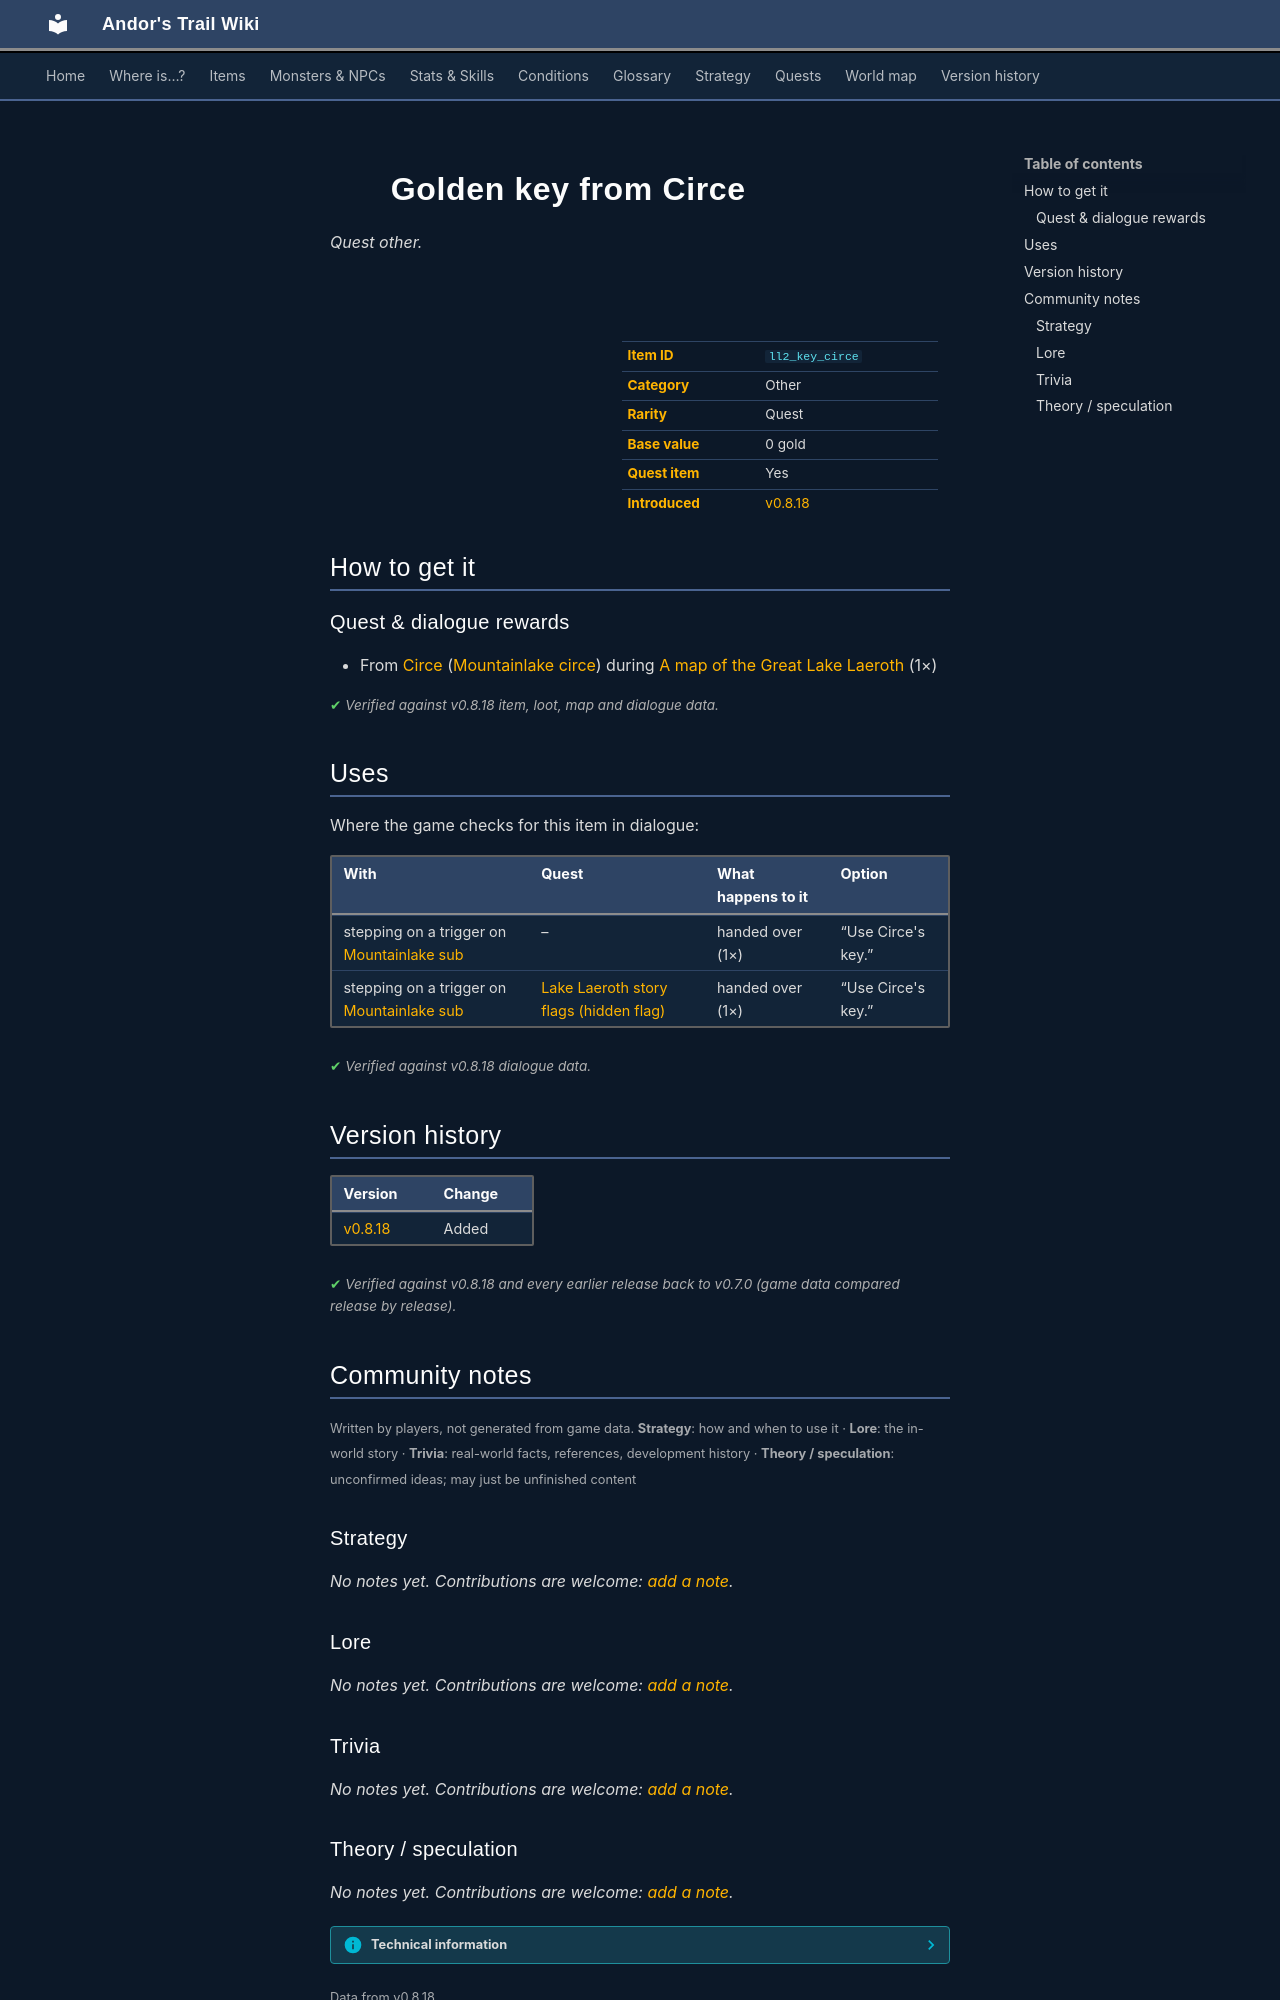

repository: asdfghjkl628/Andor-s-Trail-Wikiiii · page: items/ll2_key_circe/index.html · generator: mkdocs

---
description: "Golden key from Circe is a quest other in Andor's Trail. How to get it: quests and dialogue."
---

# ![](../assets/icons/items/items_japozero_387.png){ .sprite } Golden key from Circe

*Quest other.*

<div class="infobox" markdown>

<p class="ib-img"><img class="sprite" src="../../assets/icons/items/items_japozero_387.png" alt=""></p>

| | |
|---|---|
| **Item ID** | `ll2_key_circe` |
| **Category** | Other |
| **Rarity** | Quest |
| **Base value** | 0 gold |
| **Quest item** | Yes |
| **Introduced** | [v0.8.18](../versions/0.8.18.md) |

</div>

## How to get it

### Quest & dialogue rewards

- From [Circe](../monsters/circe.md) ([Mountainlake circe](../maps/mountainlake_circe.md)) during [A map of the Great Lake Laeroth](../quests/lake_map.md#stage-36) (1×)


<p class="verified">Verified against v0.8.18 item, loot, map and dialogue data.</p>

## Uses

Where the game checks for this item in dialogue:

| With | Quest | What happens to it | Option |
|---|---|---|---|
| stepping on a trigger on [Mountainlake sub](../maps/mountainlake_sub.md) | – | handed over (1×) | “Use Circe's key.” |
| stepping on a trigger on [Mountainlake sub](../maps/mountainlake_sub.md) | [Lake Laeroth story flags (hidden flag)](../quests/ll2_nd.md#stage-112) | handed over (1×) | “Use Circe's key.” |

<p class="verified">Verified against v0.8.18 dialogue data.</p>


## Version history

| Version | Change |
|---|---|
| [v0.8.18](../versions/0.8.18.md) | Added |

<p class="verified">Verified against v0.8.18 and every earlier release back to v0.7.0 (game data compared release by release).</p>


## Community notes

<small>Written by players, not generated from game data. **Strategy**: how and when to use it · **Lore**: the in-world story · **Trivia**: real-world facts, references, development history · **Theory / speculation**: unconfirmed ideas; may just be unfinished content</small>

### Strategy

*No notes yet. Contributions are welcome: [add a note](https://github.com/asdfghjkl628/Andor-s-Trail-Wikiiii/new/main/notes/items?filename=ll2_key_circe.md&value=%23%23%20Strategy%0A%0A%3C%21--%20how%20and%20when%20to%20use%20it%20--%3E%0A%0A%23%23%20Lore%0A%0A%3C%21--%20the%20in-world%20story%20--%3E%0A%0A%23%23%20Trivia%0A%0A%3C%21--%20real-world%20facts%2C%20references%2C%20development%20history%20--%3E%0A%0A%23%23%20Theory%20/%20speculation%0A%0A%3C%21--%20unconfirmed%20ideas%3B%20may%20just%20be%20unfinished%20content%20--%3E%0A).*

### Lore

*No notes yet. Contributions are welcome: [add a note](https://github.com/asdfghjkl628/Andor-s-Trail-Wikiiii/new/main/notes/items?filename=ll2_key_circe.md&value=%23%23%20Strategy%0A%0A%3C%21--%20how%20and%20when%20to%20use%20it%20--%3E%0A%0A%23%23%20Lore%0A%0A%3C%21--%20the%20in-world%20story%20--%3E%0A%0A%23%23%20Trivia%0A%0A%3C%21--%20real-world%20facts%2C%20references%2C%20development%20history%20--%3E%0A%0A%23%23%20Theory%20/%20speculation%0A%0A%3C%21--%20unconfirmed%20ideas%3B%20may%20just%20be%20unfinished%20content%20--%3E%0A).*

### Trivia

*No notes yet. Contributions are welcome: [add a note](https://github.com/asdfghjkl628/Andor-s-Trail-Wikiiii/new/main/notes/items?filename=ll2_key_circe.md&value=%23%23%20Strategy%0A%0A%3C%21--%20how%20and%20when%20to%20use%20it%20--%3E%0A%0A%23%23%20Lore%0A%0A%3C%21--%20the%20in-world%20story%20--%3E%0A%0A%23%23%20Trivia%0A%0A%3C%21--%20real-world%20facts%2C%20references%2C%20development%20history%20--%3E%0A%0A%23%23%20Theory%20/%20speculation%0A%0A%3C%21--%20unconfirmed%20ideas%3B%20may%20just%20be%20unfinished%20content%20--%3E%0A).*
